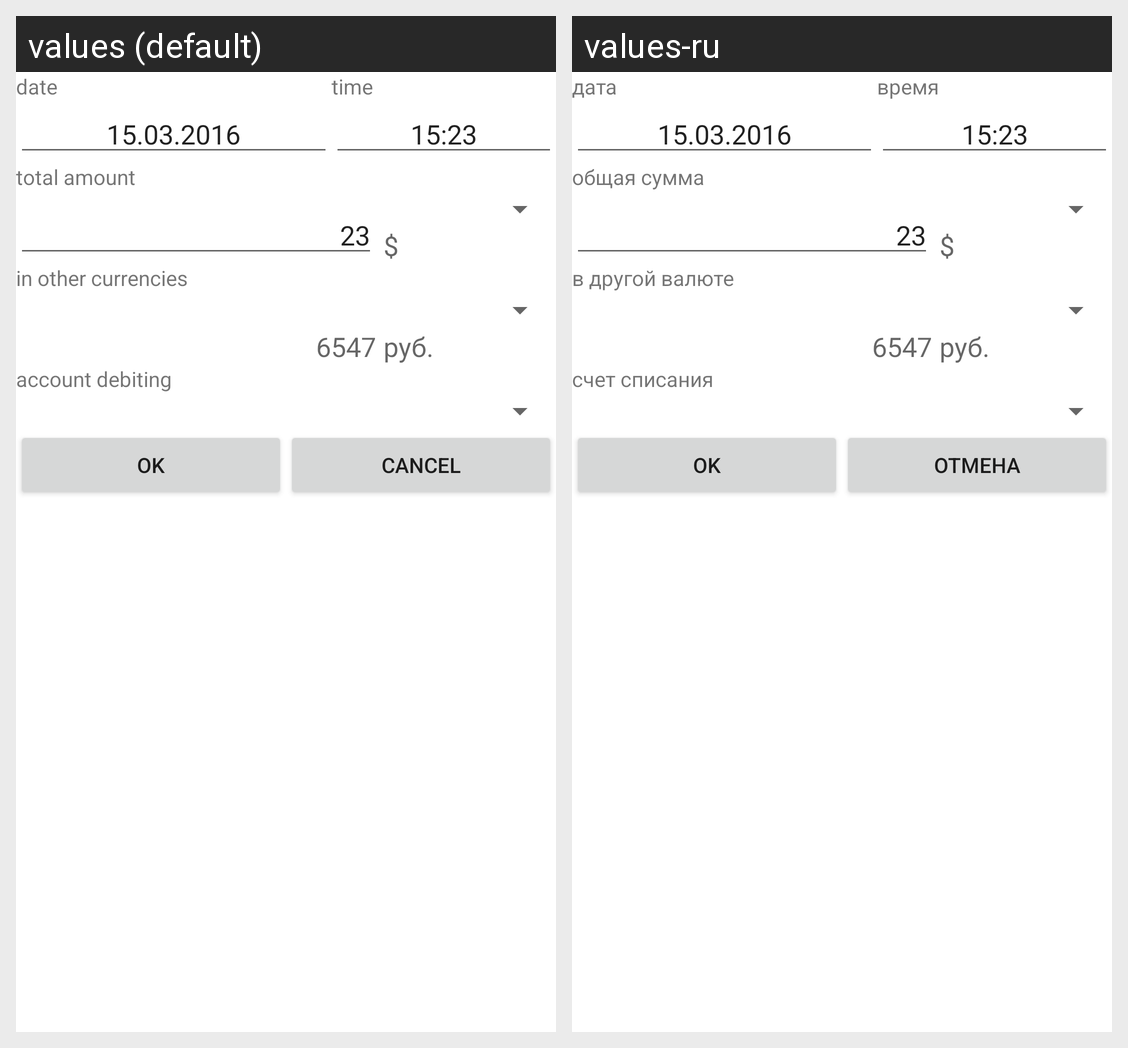

Translations of the strings shown on this Android screen, per locale in the grid:
Android screen res/layout/d_transaction_params.xml rendered under 2 locales, left to right: values (default), values-ru. Device: Nexus 5 (rendered at 1080×1920; each locale shown at half size, 540×960, under a caption strip naming it); theme Theme.MaterialComponents.DayNight.NoActionBar.
Strings drawn on this screen, with the default value and each locale's value (text and hints the layout hard-codes, and strings that could not be matched under every locale, appear in the picture but are not listed):

d_tran_params_date
  values: date
  values-ru: дата

d_tran_params_time
  values: time
  values-ru: время

d_tran_params_total_amount
  values: total amount
  values-ru: общая сумма

d_tran_params_in_other_currencies
  values: in other currencies
  values-ru: в другой валюте

d_tran_params_account_debiting
  values: account debiting
  values-ru: счет списания

button_ok
  values: Ok
  values-ru: Ok  [not translated; the default value is used]

button_cancel
  values: Cancel
  values-ru: Отмена
